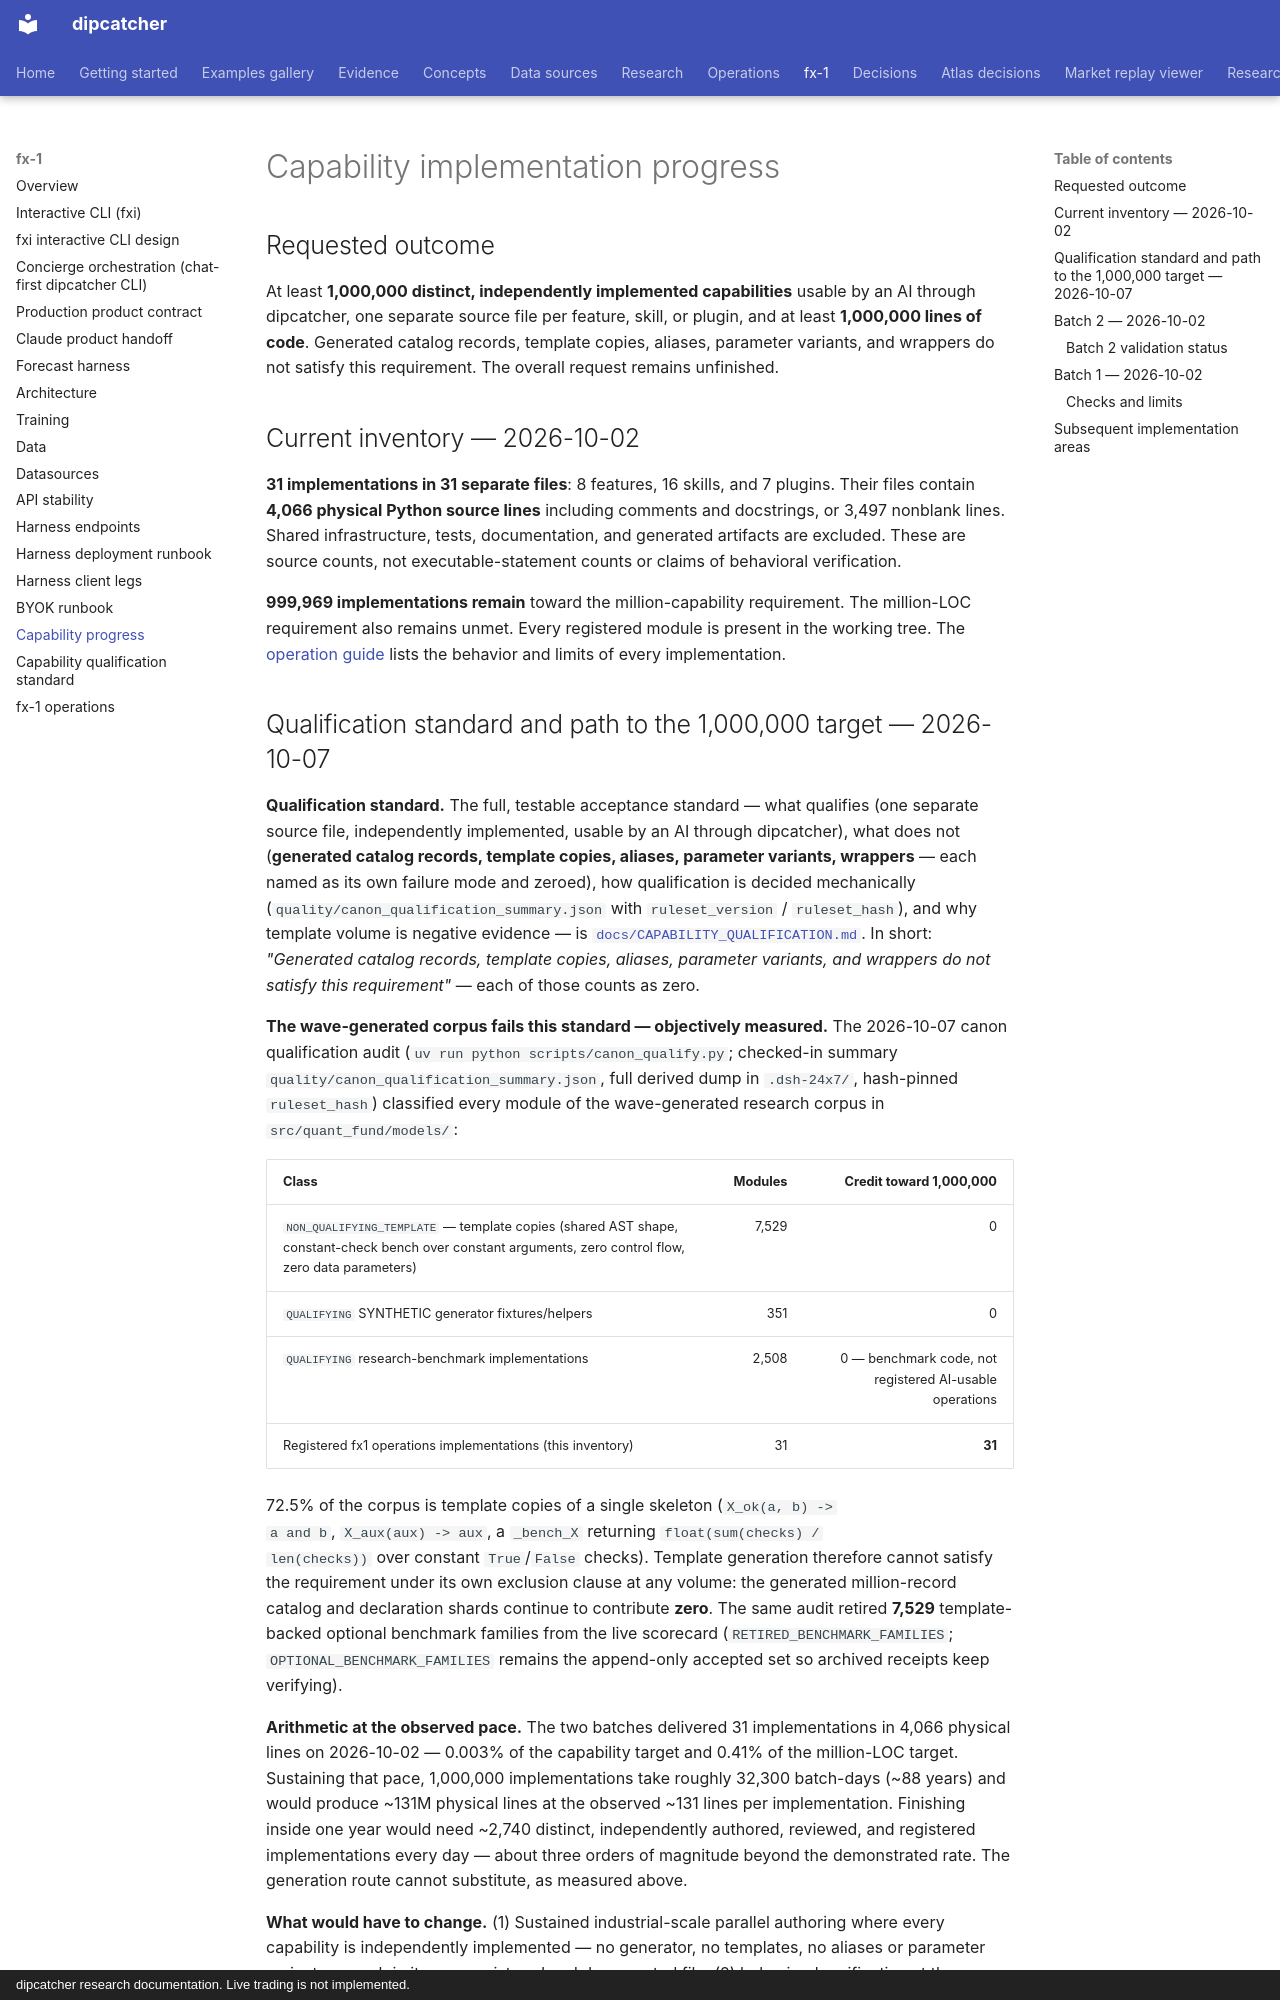

repository: artificial-hedge/dipcatcher · page: FX1_CAPABILITY_PROGRESS/index.html · generator: mkdocs · copyright: dipcatcher research documentation. Live trading is not implemented.

# Capability implementation progress

## Requested outcome

At least **1,000,000 distinct, independently implemented capabilities** usable
by an AI through dipcatcher, one separate source file per feature, skill, or
plugin, and at least **1,000,000 lines of code**. Generated catalog records,
template copies, aliases, parameter variants, and wrappers do not satisfy this
requirement. The overall request remains unfinished.

## Current inventory — 2026-10-02

**31 implementations in 31 separate files**: 8 features, 16 skills, and 7
plugins. Their files contain **4,066 physical Python source lines** including
comments and docstrings, or 3,497 nonblank lines. Shared infrastructure, tests,
documentation, and generated artifacts are excluded. These are source counts,
not executable-statement counts or claims of behavioral verification.

**999,969 implementations remain** toward the million-capability requirement.
The million-LOC requirement also remains unmet. Every registered module is
present in the working tree. The [operation guide](FX1_OPERATIONS.md) lists
the behavior and limits of every implementation.
